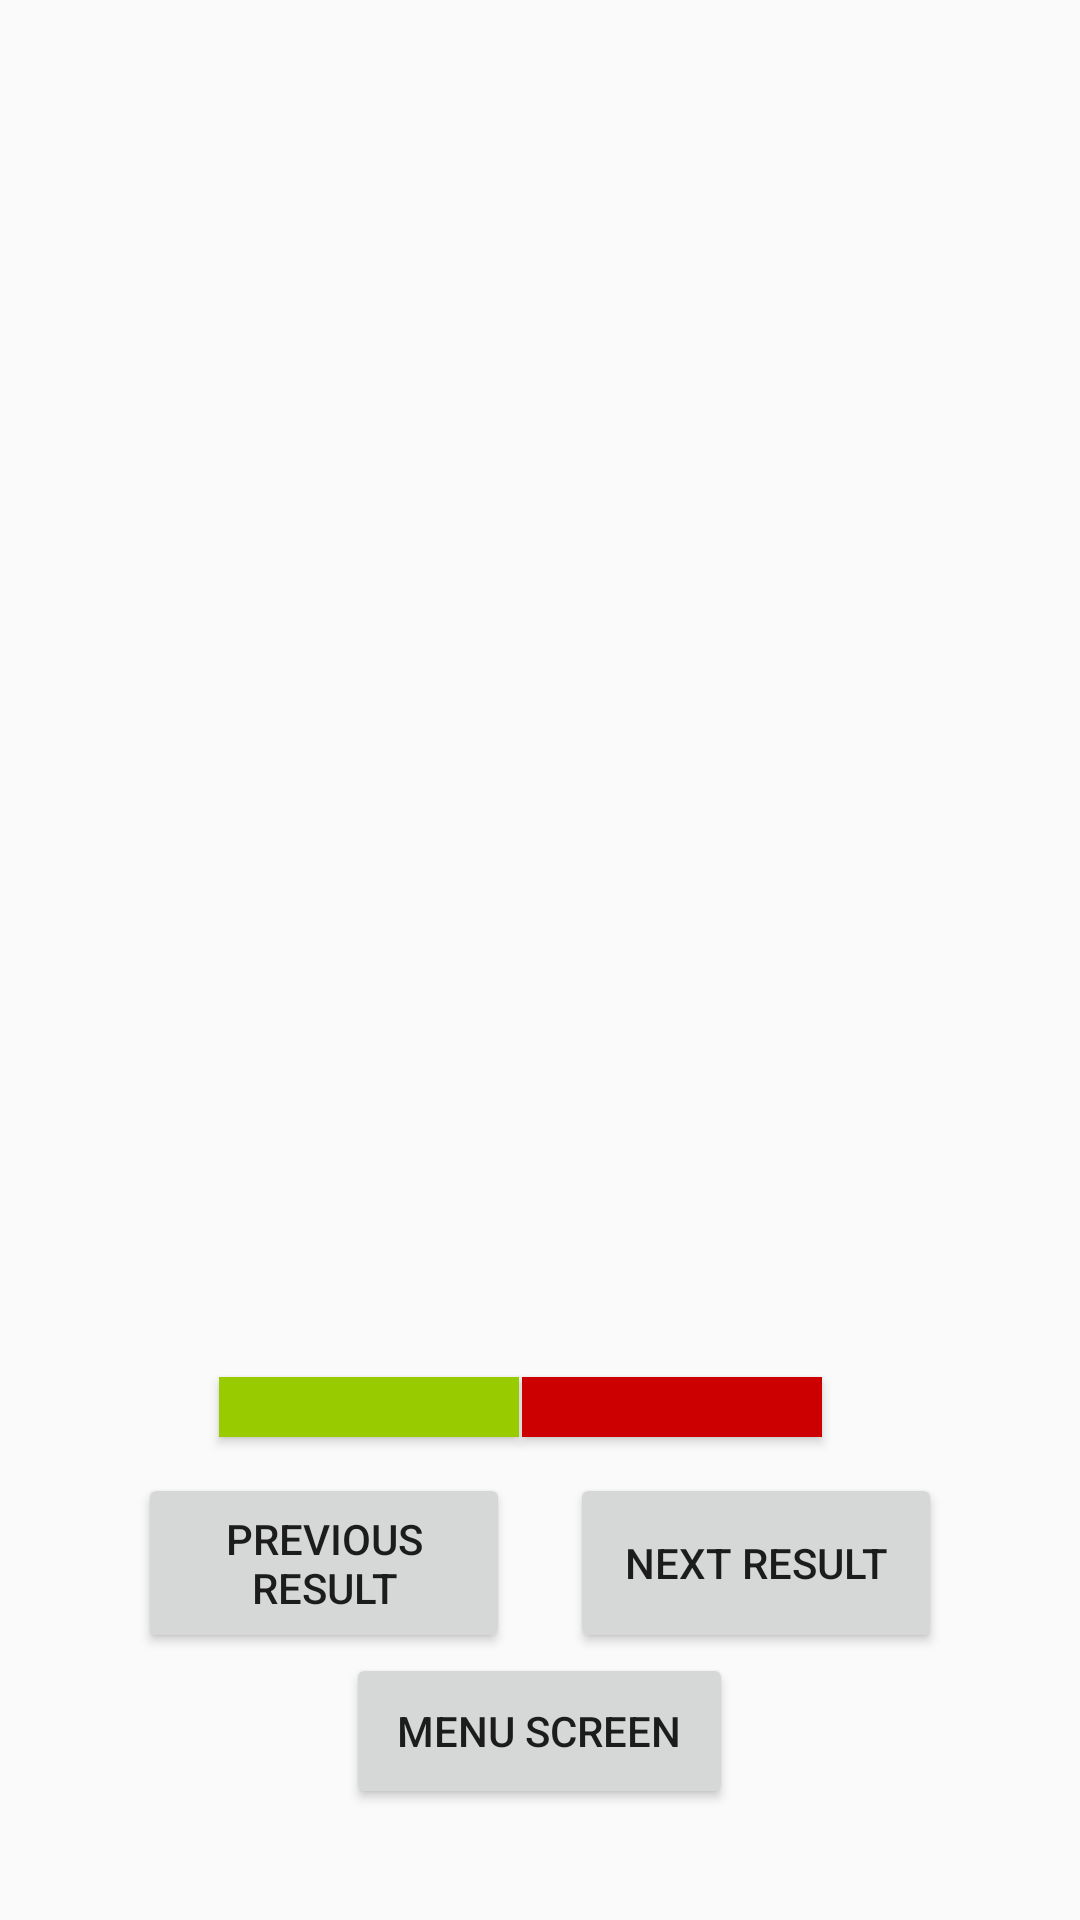

This screen was rendered from an Android layout file. Write that file and the resources it references.
<!-- AndroidManifest.xml: application theme AppTheme -->
<!-- res/layout/results.xml -->
<?xml version="1.0" encoding="utf-8"?>
<RelativeLayout xmlns:android="http://schemas.android.com/apk/res/android"
    xmlns:app="http://schemas.android.com/apk/res-auto"
    xmlns:tools="http://schemas.android.com/tools"
    android:layout_width="match_parent"
    android:layout_height="match_parent">

    <ImageView
        android:id="@+id/resultsIV"
        android:layout_width="236dp"
        android:layout_height="260dp"
        android:layout_alignParentTop="true"
        android:layout_centerHorizontal="true"
        android:layout_marginTop="37dp" />

    <TextView
        android:id="@+id/resultTV"
        android:layout_width="214dp"
        android:layout_height="38dp"
        android:layout_alignParentBottom="true"
        android:layout_centerHorizontal="true"
        android:layout_marginBottom="232dp" />

    <TextView
        android:id="@+id/s1TV"
        android:layout_width="112dp"
        android:layout_height="36dp"
        android:layout_alignStart="@+id/resultsIV"
        android:layout_below="@+id/resultTV"
        android:layout_marginTop="-232dp" />

    <TextView
        android:id="@+id/s2TV"
        android:layout_width="112dp"
        android:layout_height="36dp"
        android:layout_alignEnd="@+id/resultsIV"
        android:layout_below="@+id/resultTV"
        android:layout_marginTop="-232dp" />

    <Button
        android:id="@+id/resultToMenuBtn"
        android:layout_width="129dp"
        android:layout_height="52dp"
        android:layout_alignParentBottom="true"
        android:layout_centerHorizontal="true"
        android:layout_marginBottom="37dp"
        android:text="Menu Screen" />

    <Button
        android:id="@+id/nextBtn"
        android:layout_width="124dp"
        android:layout_height="60dp"
        android:layout_above="@+id/resultToMenuBtn"
        android:layout_alignParentEnd="true"
        android:layout_marginEnd="46dp"
        android:text="Next Result" />

    <Button
        android:id="@+id/previousBtn"
        android:layout_width="124dp"
        android:layout_height="60dp"
        android:layout_above="@+id/resultToMenuBtn"
        android:layout_alignParentStart="true"
        android:layout_marginStart="46dp"
        android:text="Previous Result" />

    <Button
        android:id="@+id/green"
        android:layout_width="100dp"
        android:layout_height="20dp"
        android:layout_alignParentBottom="true"
        android:layout_alignStart="@+id/resultTV"
        android:layout_marginBottom="161dp"
        android:background="@android:color/holo_green_light" />

    <Button
        android:id="@+id/red"
        android:layout_width="100dp"
        android:layout_height="20dp"
        android:layout_alignTop="@+id/green"
        android:layout_toEndOf="@+id/s1TV"
        android:background="@android:color/holo_red_dark" />

</RelativeLayout>
<!-- resources referenced by this layout -->
<resources>
  <style name="AppTheme" parent="Theme.AppCompat.Light.NoActionBar">
          
          <item name="colorPrimary">@color/colorPrimary</item>
          <item name="colorPrimaryDark">@color/colorPrimaryDark</item>
          <item name="colorAccent">@color/colorAccent</item>
      </style>
  <color name="colorPrimary">#687df2</color>
  <color name="colorPrimaryDark">#303F9F</color>
  <color name="colorAccent">#fdfdfd</color>
</resources>
